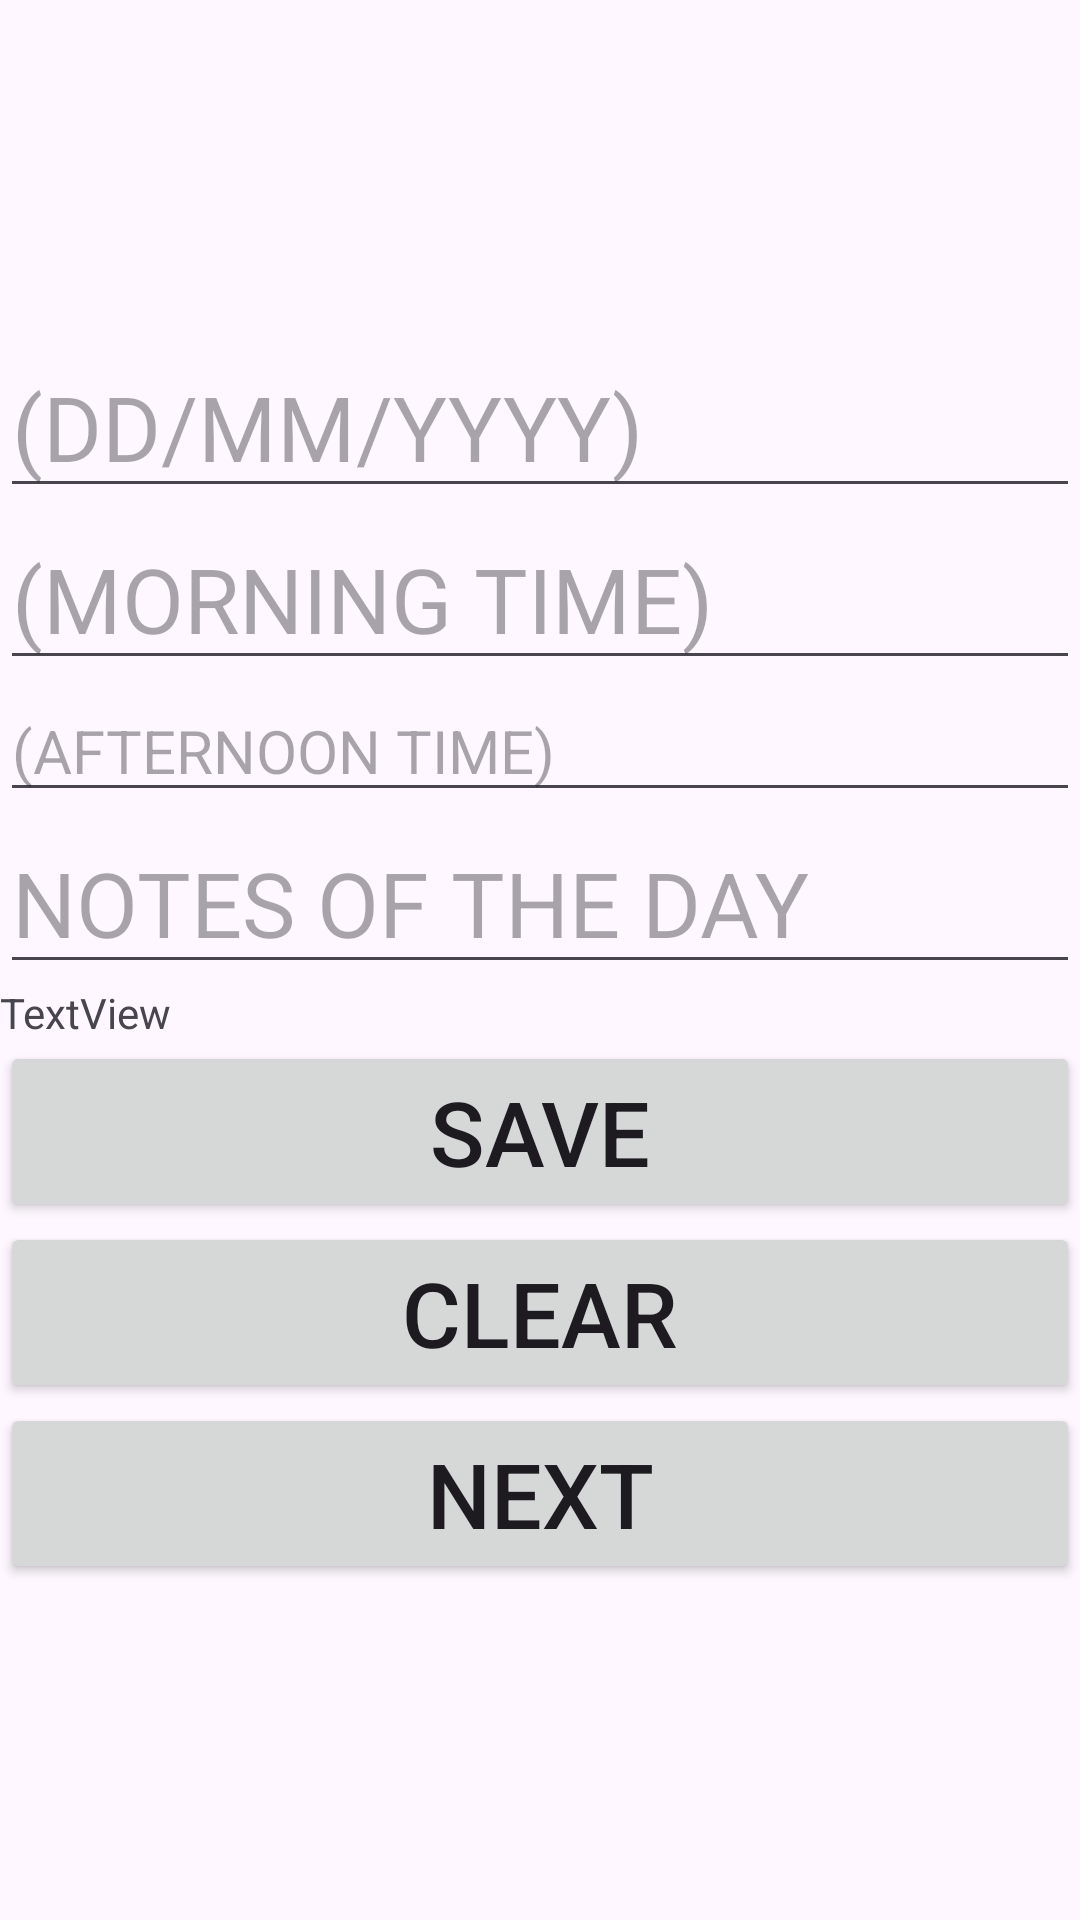

Produce the Android XML layout that renders to this screen, including the resource entries it uses.
<!-- AndroidManifest.xml: application theme Theme.PRACTICAL -->
<!-- res/layout/activity_main2.xml -->
<?xml version="1.0" encoding="utf-8"?>
<LinearLayout xmlns:android="http://schemas.android.com/apk/res/android"
    xmlns:app="http://schemas.android.com/apk/res-auto"
    xmlns:tools="http://schemas.android.com/tools"
    android:id="@+id/main"
    android:orientation="vertical"
    android:gravity="center"
    android:layout_width="match_parent"
    android:layout_height="match_parent"
    tools:context=".MainActivity2">



    <EditText
        android:id="@+id/date"
        android:layout_width="match_parent"
        android:layout_height="wrap_content"
        android:ems="10"
        android:textSize="30dp"
        android:inputType="text"
        android:hint="(DD/MM/YYYY)"
        android:text="" />

    <EditText
        android:id="@+id/morningTime"
        android:layout_width="match_parent"
        android:layout_height="wrap_content"
        android:ems="10"
        android:textSize="30dp"
        android:inputType="text"
        android:text=""
        android:hint="(MORNING TIME)"
        />

    <EditText
        android:id="@+id/afternoonTime"
        android:layout_width="match_parent"
        android:layout_height="wrap_content"
        android:ems="10"
        android:textSize="20dp"
        android:inputType="text"
        android:text=""
        android:hint="(AFTERNOON TIME)"
        />

    <EditText
        android:id="@+id/notes"
        android:layout_width="match_parent"
        android:layout_height="wrap_content"
        android:ems="10"
        android:textSize="30dp"
        android:inputType="text"
        android:text=""
        android:hint="NOTES OF THE DAY"
        />

    <TextView
        android:id="@+id/tvMessage"
        android:layout_width="match_parent"
        android:layout_height="wrap_content"
        android:text="TextView" />

    <Button
        android:id="@+id/saveBtn"
        android:layout_width="match_parent"
        android:layout_height="wrap_content"
        android:textSize="30dp"
        android:text="SAVE" />

    <Button
        android:id="@+id/clearBtn"
        android:layout_width="match_parent"
        android:layout_height="wrap_content"
        android:textSize="30dp"
        android:text="CLEAR" />

    <Button
        android:id="@+id/nextBtn"
        android:layout_width="match_parent"
        android:layout_height="wrap_content"
        android:textSize="30dp"
        android:text="NEXT" />
</LinearLayout>
<!-- resources referenced by this layout -->
<resources>
  <style name="Theme.PRACTICAL" parent="Base.Theme.PRACTICAL" />
  <style name="Base.Theme.PRACTICAL" parent="Theme.Material3.DayNight.NoActionBar">
          
          
      </style>
</resources>
